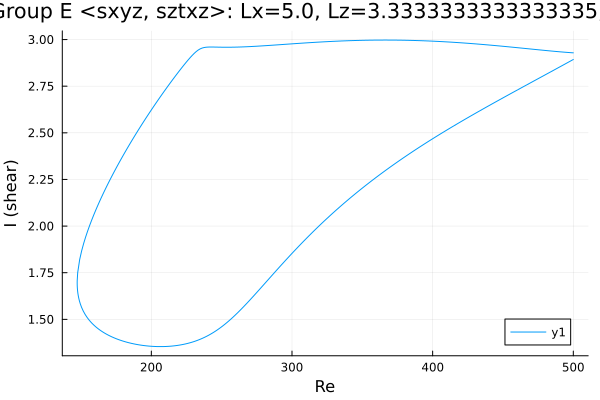

Source data for this figure (header and first rows):
Re, shear
500.0, 2.893
498.6, 2.887
497.2, 2.882
495.8, 2.876
494.4, 2.87
493, 2.864
491.6, 2.858
490.1, 2.852
488.7, 2.847
487.3, 2.841
485.9, 2.835
484.5, 2.829
483.1, 2.823
481.7, 2.818
480.2, 2.812
478.8, 2.806
477.4, 2.8
476, 2.794
474.6, 2.789
473.2, 2.783
471.8, 2.777
470.3, 2.771
468.9, 2.765
467.5, 2.76
466.1, 2.754
464.7, 2.748
463.3, 2.742
461.9, 2.736
460.4, 2.731
459, 2.725
457.6, 2.719
456.2, 2.713
454.8, 2.707
453.4, 2.701
452, 2.695
450.5, 2.69
449.1, 2.684
447.7, 2.678
446.3, 2.672
444.9, 2.666
443.5, 2.66
442.1, 2.654
440.6, 2.648
439.2, 2.642
437.8, 2.636
436.4, 2.63
435.1, 2.625
433.7, 2.619
432.3, 2.613
430.8, 2.606
429.4, 2.6
428.2, 2.595
426.8, 2.589
425.4, 2.583
423.9, 2.577
422.5, 2.57
421.1, 2.564
419.7, 2.558
418.3, 2.552
416.9, 2.545
... 513 more rows
